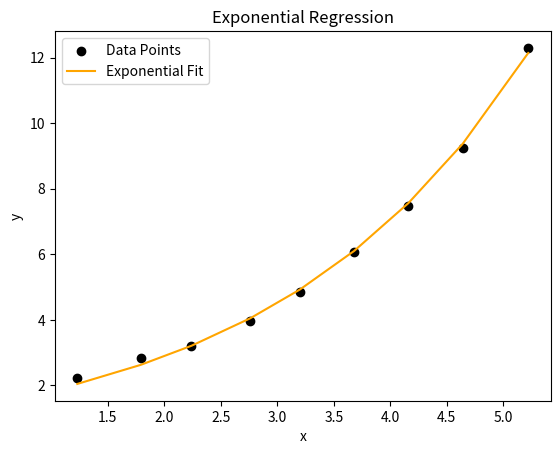

Recreate this plot in Python.
import numpy as np
import matplotlib.pyplot as plt
from scipy.optimize import curve_fit

x = np.array([1.23, 1.79, 2.24, 2.76, 3.20, 3.68, 4.16, 4.64, 5.22])
y = np.array([2.21, 2.84, 3.21, 3.96, 4.86, 6.06, 7.47, 9.25, 12.3])

log_y = np.log(y)

def exponential(x, a, b):
    return a * np.exp(b * x)

popt_exponential, _ = curve_fit(exponential, x, y)

y_pred = exponential(x, *popt_exponential)

sse_exponential = np.sum((y - y_pred) ** 2)

plt.scatter(x, y, color='black', label="Data Points")
plt.plot(x, y_pred, color='orange', label="Exponential Fit")
plt.xlabel("x")
plt.ylabel("y")
plt.legend()
plt.title("Exponential Regression")
plt.show()

print(f"Exponential Regression: y = {popt_exponential[0]:.4f} * exp({popt_exponential[1]:.4f} * x)")
print(f"SSE = {sse_exponential:.4f}")
